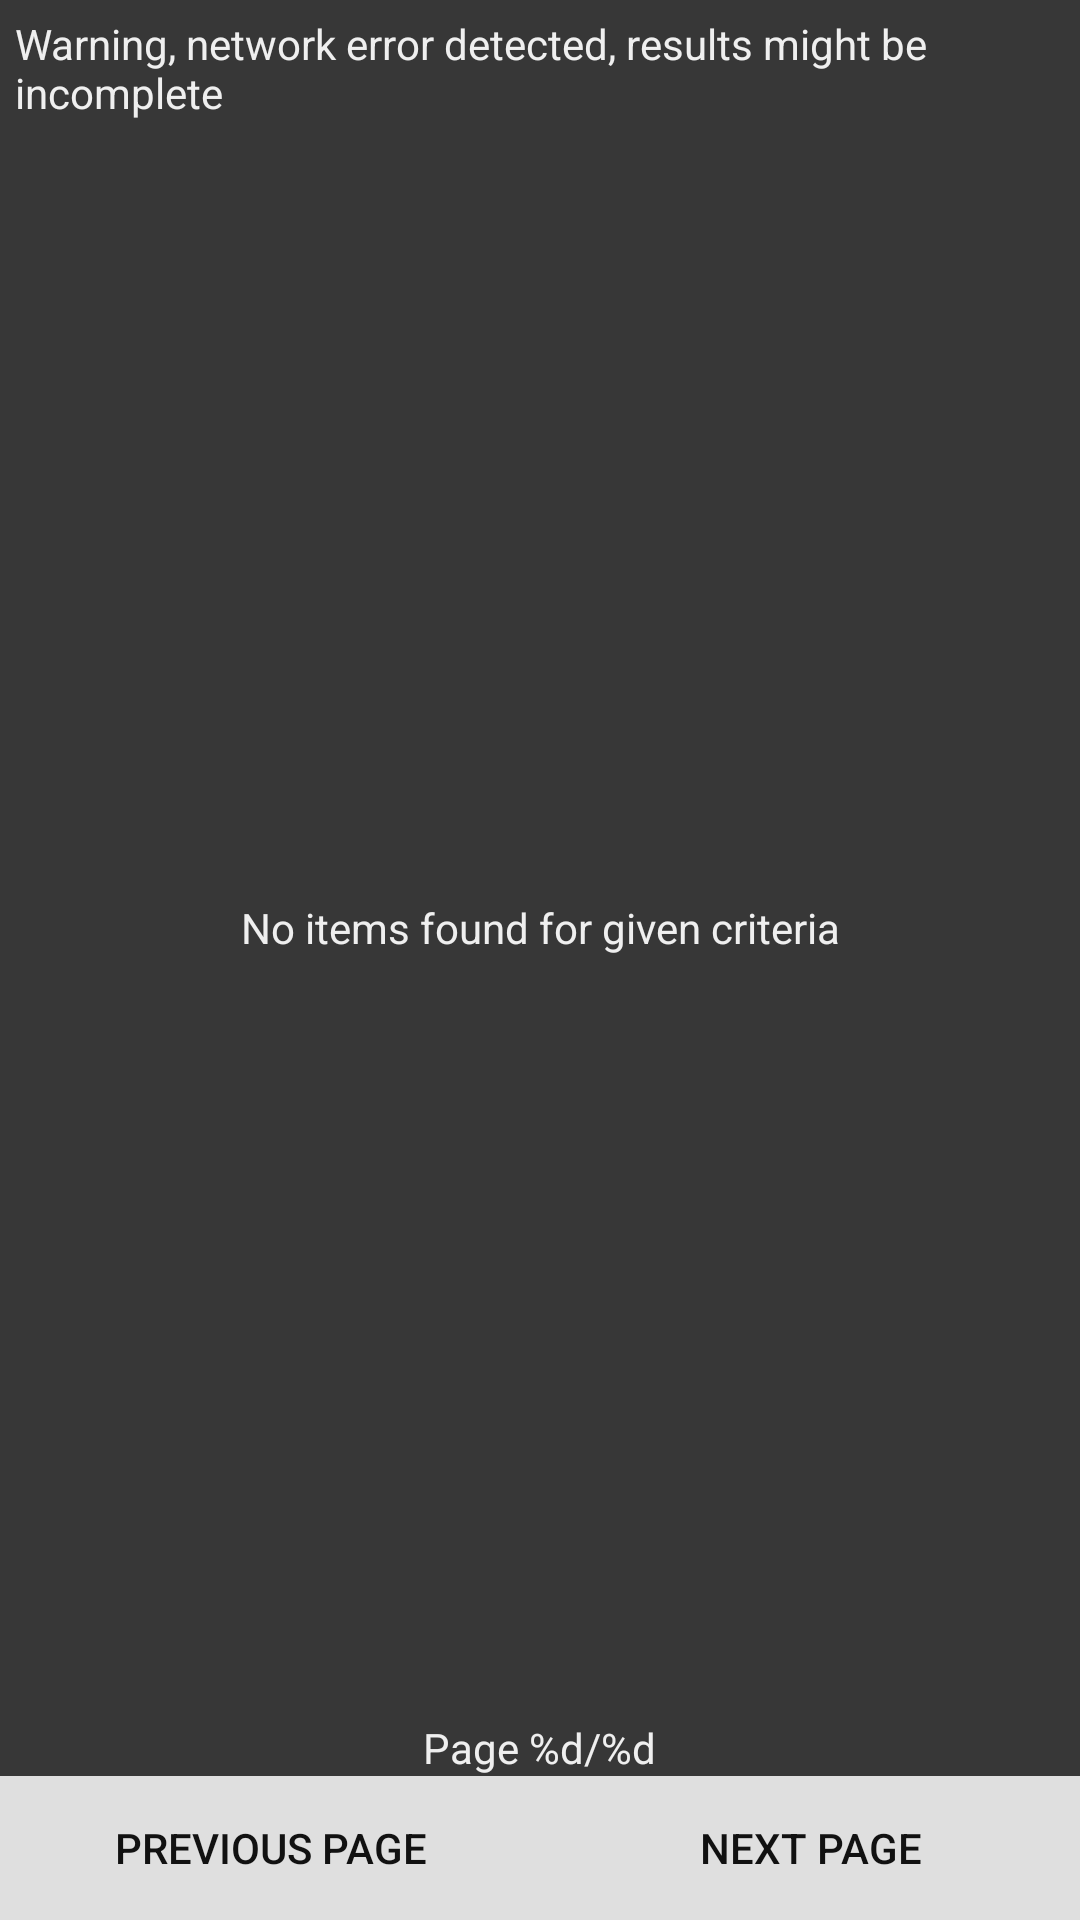

Reconstruct the res/layout file that produces this screen, plus the resources it refers to.
<!-- AndroidManifest.xml: application theme AppTheme -->
<!-- res/layout/activity_card_list_container.xml -->
<?xml version="1.0" encoding="utf-8"?>
<FrameLayout xmlns:android="http://schemas.android.com/apk/res/android"
             android:layout_width="match_parent"
             android:layout_height="match_parent">

    <include layout="@layout/card_list"
        android:layout_width="match_parent"
        android:layout_height="match_parent"/>

</FrameLayout>
<!-- res/layout/card_list.xml (included above) -->
<?xml version="1.0" encoding="utf-8"?>
<RelativeLayout xmlns:android="http://schemas.android.com/apk/res/android"
                xmlns:app="http://schemas.android.com/apk/res-auto"
                xmlns:tools="http://schemas.android.com/tools"
                android:layout_width="match_parent"
                android:layout_height="match_parent"
                android:layout_marginLeft="16dp"
                android:layout_marginRight="16dp"
                tools:context=".activity.CardListActivity">

    <TextView
        android:id="@+id/text_warning_network_error"
        android:layout_width="match_parent"
        android:layout_height="wrap_content"
        android:layout_alignParentTop="true"
        android:drawableLeft="@drawable/ic_round_report_problem"
        android:drawablePadding="4dp"
        android:drawableStart="@drawable/ic_round_report_problem"
        android:padding="5dp"
        android:text="@string/warning_network_error_incomplete_results"/>

    <LinearLayout
        android:id="@+id/layout_paging"
        android:layout_width="match_parent"
        android:layout_height="wrap_content"
        android:layout_alignParentBottom="true"
        android:orientation="vertical">

        <TextView
            android:id="@+id/text_page_number"
            android:layout_width="wrap_content"
            android:layout_height="wrap_content"
            android:layout_gravity="center"
            android:text="@string/paging_label"/>

        <LinearLayout
            android:layout_width="match_parent"
            android:layout_height="wrap_content">

            <Button
                android:id="@+id/button_page_prev"
                android:layout_width="0dp"
                android:layout_height="wrap_content"
                android:layout_weight="1"
                android:text="@string/previous_page"/>

            <Button
                android:id="@+id/button_page_next"
                android:layout_width="0dp"
                android:layout_height="wrap_content"
                android:layout_weight="1"
                android:text="@string/next_page"/>


        </LinearLayout>

    </LinearLayout>

    <android.support.v7.widget.RecyclerView
        android:id="@+id/card_list"
        android:name="cz.jirix.magiccardmanager.activity.CardListFragment"
        android:layout_width="match_parent"
        android:layout_height="match_parent"
        android:layout_above="@id/layout_paging"
        android:layout_below="@id/text_warning_network_error"
        app:layoutManager="LinearLayoutManager"
        tools:listitem="@layout/card_list_content"/>


    <TextView
        android:id="@+id/text_card_list_empty"
        android:layout_width="match_parent"
        android:layout_height="match_parent"
        android:gravity="center"
        android:layout_above="@id/layout_paging"
        android:layout_below="@id/text_warning_network_error"
        android:text="@string/error_no_items_found_for_criteria"/>


</RelativeLayout>
<!-- resources referenced by this layout -->
<resources>
  <string name="error_no_items_found_for_criteria">No items found for given criteria</string>
  <string name="next_page">Next page</string>
  <string name="paging_label">Page %d/%d</string>
  <string name="previous_page">Previous page</string>
  <string name="warning_network_error_incomplete_results">Warning, network error detected, results might be incomplete</string>
  <style name="AppTheme" parent="Theme.AppCompat.NoActionBar">
          <item name="colorPrimary">@color/background_dark</item>
          <item name="colorPrimaryDark">@color/background_darker</item>
          <item name="colorAccent">@color/colorAccent</item>
  
          <item name="android:background">@color/background_dark</item>
          <item name="android:textColor">@color/text_light</item>
  
          <item name="editTextStyle">@style/EditTextStyle</item>
          <item name="autoCompleteTextViewStyle">@style/EditTextStyle</item>
          <item name="buttonStyle">@style/ButtonStyle</item>
          <item name="spinnerStyle">@style/SpinnerStyle</item>
  
      </style>
  <color name="background_dark">#373737</color>
  <color name="background_darker">#212121</color>
  <color name="colorAccent">#FF4081</color>
  <color name="text_light">#EFEFEF</color>
  <style name="EditTextStyle" parent="android:Widget.EditText">
          <item name="android:padding">10dp</item>
          <item name="android:textColor">@color/text_dark</item>
          <item name="android:textColorHint">@color/text_slight_dark</item>
          <item name="android:background">@drawable/edit_text_background</item>
          <item name="android:editTextBackground">@drawable/edit_text_background</item>
      </style>
  <style name="ButtonStyle" parent="Base.Widget.AppCompat.Button">
          <item name="android:textColor">@drawable/button_text_color_selector</item>
          <item name="android:background">@color/background_light</item>
      </style>
  <style name="SpinnerStyle" parent="Base.Widget.AppCompat.Spinner">
          <item name="android:background">@color/background_darker</item>
          
      </style>
  <color name="text_dark">#111111</color>
  <color name="text_slight_dark">#646464</color>
  <!-- drawable edit_text_background (drawable) -->
  <?xml version="1.0" encoding="utf-8"?>
  <layer-list xmlns:android="http://schemas.android.com/apk/res/android">
      <item android:top="@dimen/floating_hint_margin">
          <color android:color="@color/edit_text_background"/>
      </item>
  </layer-list>
  <!-- drawable button_text_color_selector (drawable) -->
  <?xml version="1.0" encoding="utf-8"?>
  <selector xmlns:android="http://schemas.android.com/apk/res/android">
  
      <item android:color="@color/text_black"
            android:state_pressed="true"/>
  
      <item android:color="@color/text_dark" android:state_enabled="true"/>
  
      <item android:color="@color/text_slight_light"
            android:state_enabled="false"/>
  
  </selector>
  <color name="background_light">#DFDFDF</color>
  <dimen name="floating_hint_margin">6dp</dimen>
  <color name="edit_text_background">#E0E0E0</color>
  <color name="text_black">#000000</color>
  <color name="text_slight_light">#CDCDCD</color>
</resources>
